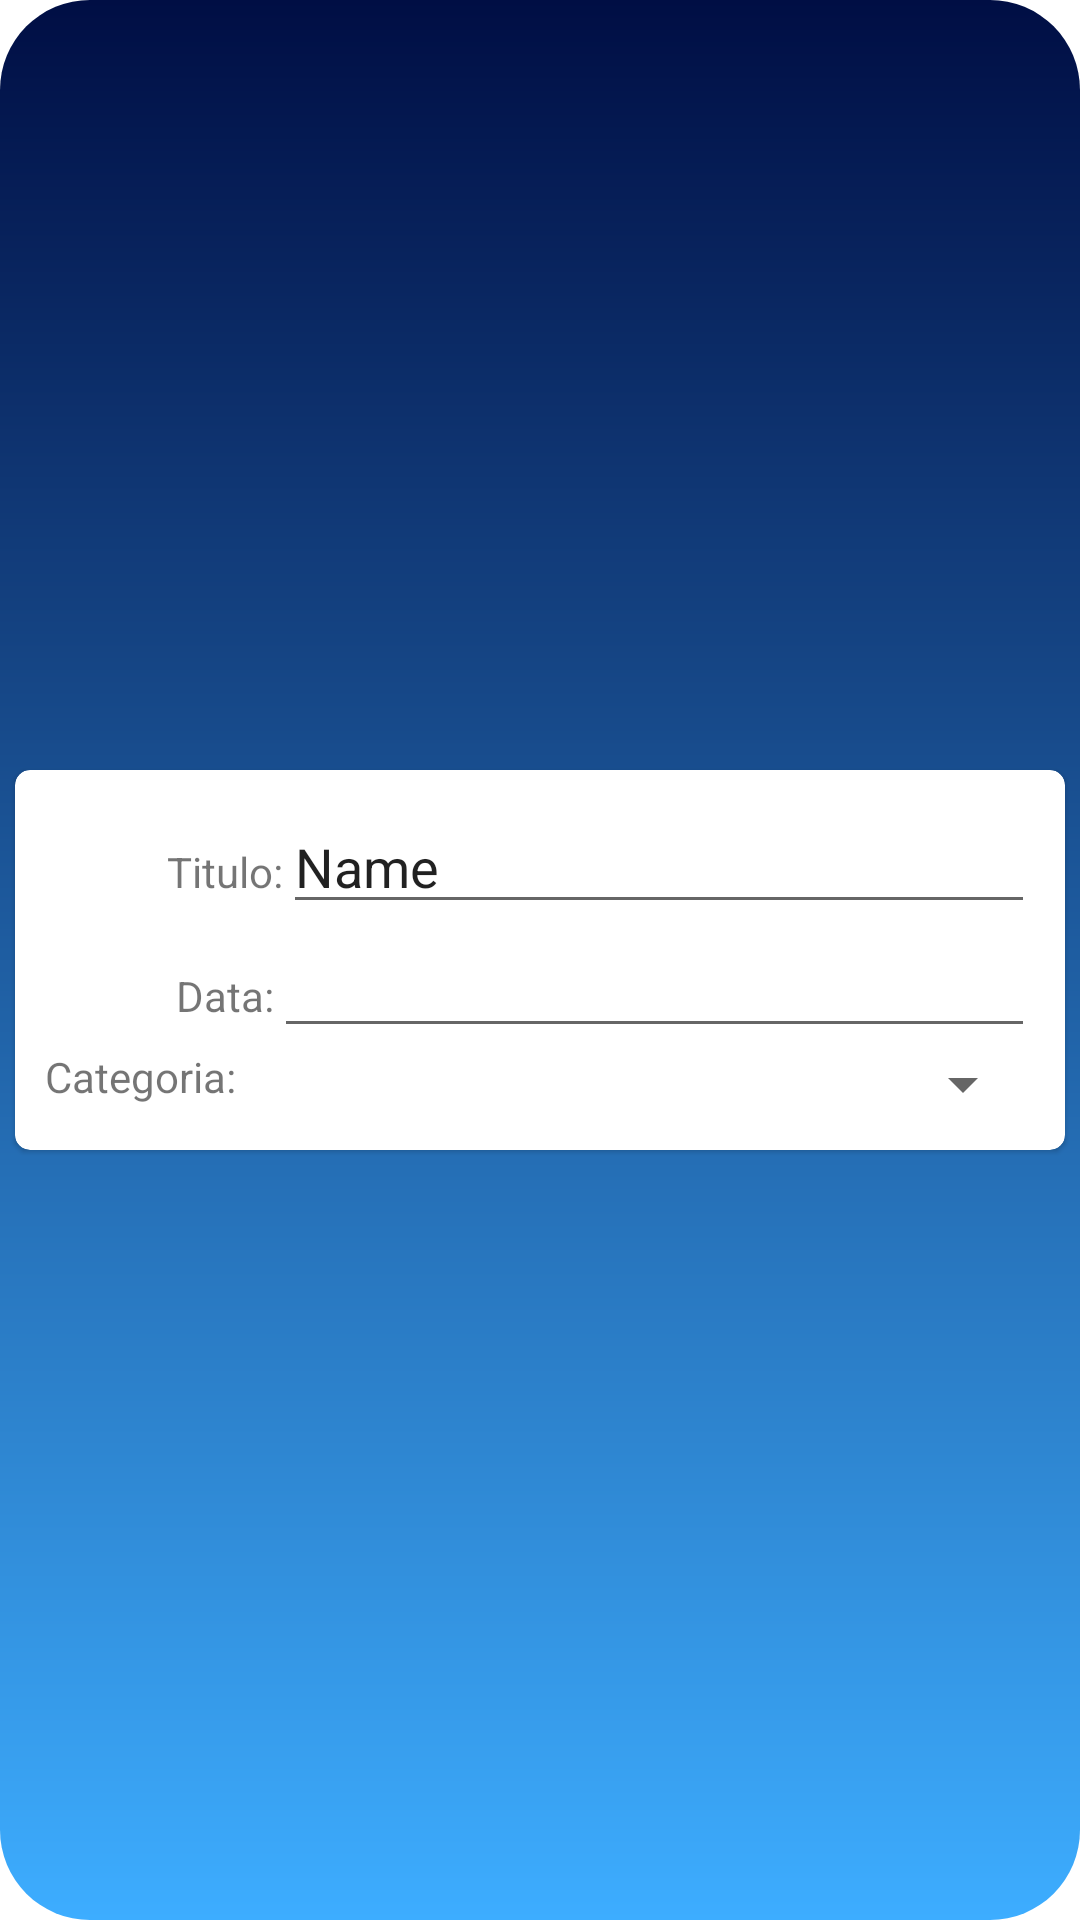

Write the Android layout XML for this screen, with the resource values it uses.
<!-- AndroidManifest.xml: application theme AppTheme -->
<!-- res/layout/activity_inserir_atividade.xml -->
<?xml version="1.0" encoding="utf-8"?>
<androidx.constraintlayout.widget.ConstraintLayout xmlns:android="http://schemas.android.com/apk/res/android"
    xmlns:app="http://schemas.android.com/apk/res-auto"
    xmlns:tools="http://schemas.android.com/tools"
    android:layout_width="match_parent"
    android:layout_height="match_parent"
    tools:context=".activities.InserirAtividadeActivity">

    <com.google.android.material.card.MaterialCardView
        android:layout_width="0dp"
        android:layout_height="wrap_content"
        android:layout_margin="5dp"
        android:layout_marginStart="15dp"
        android:layout_marginEnd="15dp"
        android:checkable="true"
        android:clickable="true"
        android:focusable="true"
        app:cardCornerRadius="5dp"
        app:layout_constraintBottom_toBottomOf="parent"
        app:layout_constraintEnd_toEndOf="parent"
        app:layout_constraintStart_toStartOf="parent"
        app:layout_constraintTop_toTopOf="parent">>

        <androidx.constraintlayout.widget.ConstraintLayout
            android:layout_width="match_parent"
            android:layout_height="match_parent">

            <LinearLayout
                android:layout_width="match_parent"
                android:layout_height="match_parent"
                android:layout_marginStart="10dp"
                android:layout_marginTop="10dp"
                android:layout_marginEnd="10dp"
                android:layout_marginBottom="10dp"
                android:orientation="vertical"
                app:layout_constraintBottom_toBottomOf="parent"
                app:layout_constraintEnd_toEndOf="parent"
                app:layout_constraintStart_toStartOf="parent"
                app:layout_constraintTop_toTopOf="parent">

                <LinearLayout
                    android:layout_width="match_parent"
                    android:layout_height="match_parent"
                    android:orientation="horizontal">

                    <TextView
                        android:id="@+id/label_tituloAtividade"
                        android:layout_width="wrap_content"
                        android:layout_height="wrap_content"
                        android:layout_weight="1"
                        android:text="Titulo:"
                        android:textAlignment="textEnd" />

                    <EditText
                        android:id="@+id/textEditTituloAtividade"
                        android:layout_width="wrap_content"
                        android:layout_height="wrap_content"
                        android:layout_weight="1"
                        android:ems="10"
                        android:inputType="textPersonName"
                        android:text="Name" />
                </LinearLayout>

                <LinearLayout
                    android:layout_width="match_parent"
                    android:layout_height="match_parent"
                    android:orientation="horizontal">

                    <TextView
                        android:id="@+id/label_dataAtividade"
                        android:layout_width="wrap_content"
                        android:layout_height="wrap_content"
                        android:layout_weight="1"
                        android:text="Data:"
                        android:textAlignment="textEnd" />

                    <EditText
                        android:id="@+id/dataAtividade"
                        android:layout_width="wrap_content"
                        android:layout_height="wrap_content"
                        android:layout_weight="1"
                        android:ems="10"
                        android:inputType="date" />

                </LinearLayout>

                <LinearLayout
                    android:layout_width="match_parent"
                    android:layout_height="match_parent"
                    android:orientation="horizontal">

                    <TextView
                        android:id="@+id/label_categoriaAtividade"
                        android:layout_width="wrap_content"
                        android:layout_height="wrap_content"
                        android:text="Categoria:"
                        android:textAlignment="textEnd" />

                    <Spinner
                        android:id="@+id/spinner_categorias"
                        android:layout_width="match_parent"
                        android:layout_height="wrap_content" />

                </LinearLayout>

            </LinearLayout>
        </androidx.constraintlayout.widget.ConstraintLayout>

    </com.google.android.material.card.MaterialCardView>

</androidx.constraintlayout.widget.ConstraintLayout>
<!-- resources referenced by this layout -->
<resources>
  <style name="AppTheme" parent="Theme.MaterialComponents.DayNight.NoActionBar">
          
          <item name="android:windowActivityTransitions">true</item>
          <item name="colorPrimary">@color/colorPrimary</item>
          <item name="colorPrimaryDark">@color/colorPrimaryDark</item>
          <item name="colorAccent">@color/colorAccent</item>
          <item name="android:windowBackground">@drawable/gradiente</item>
          <item name="android:colorBackground">@color/colorPrimary</item>
  
      </style>
  <color name="colorPrimary">#3DADFF</color>
  <color name="colorPrimaryDark">#000E44</color>
  <color name="colorAccent">#000E44</color>
  <!-- drawable gradiente (drawable) -->
  <shape
      xmlns:android="http://schemas.android.com/apk/res/android"
      android:shape="rectangle">
      <gradient
          android:startColor="@color/colorPrimary"
          android:endColor="@color/colorPrimaryDark"
          android:angle="90"
          android:type="linear" />
      <corners
          android:radius="30dp" />
  
  </shape>
</resources>
